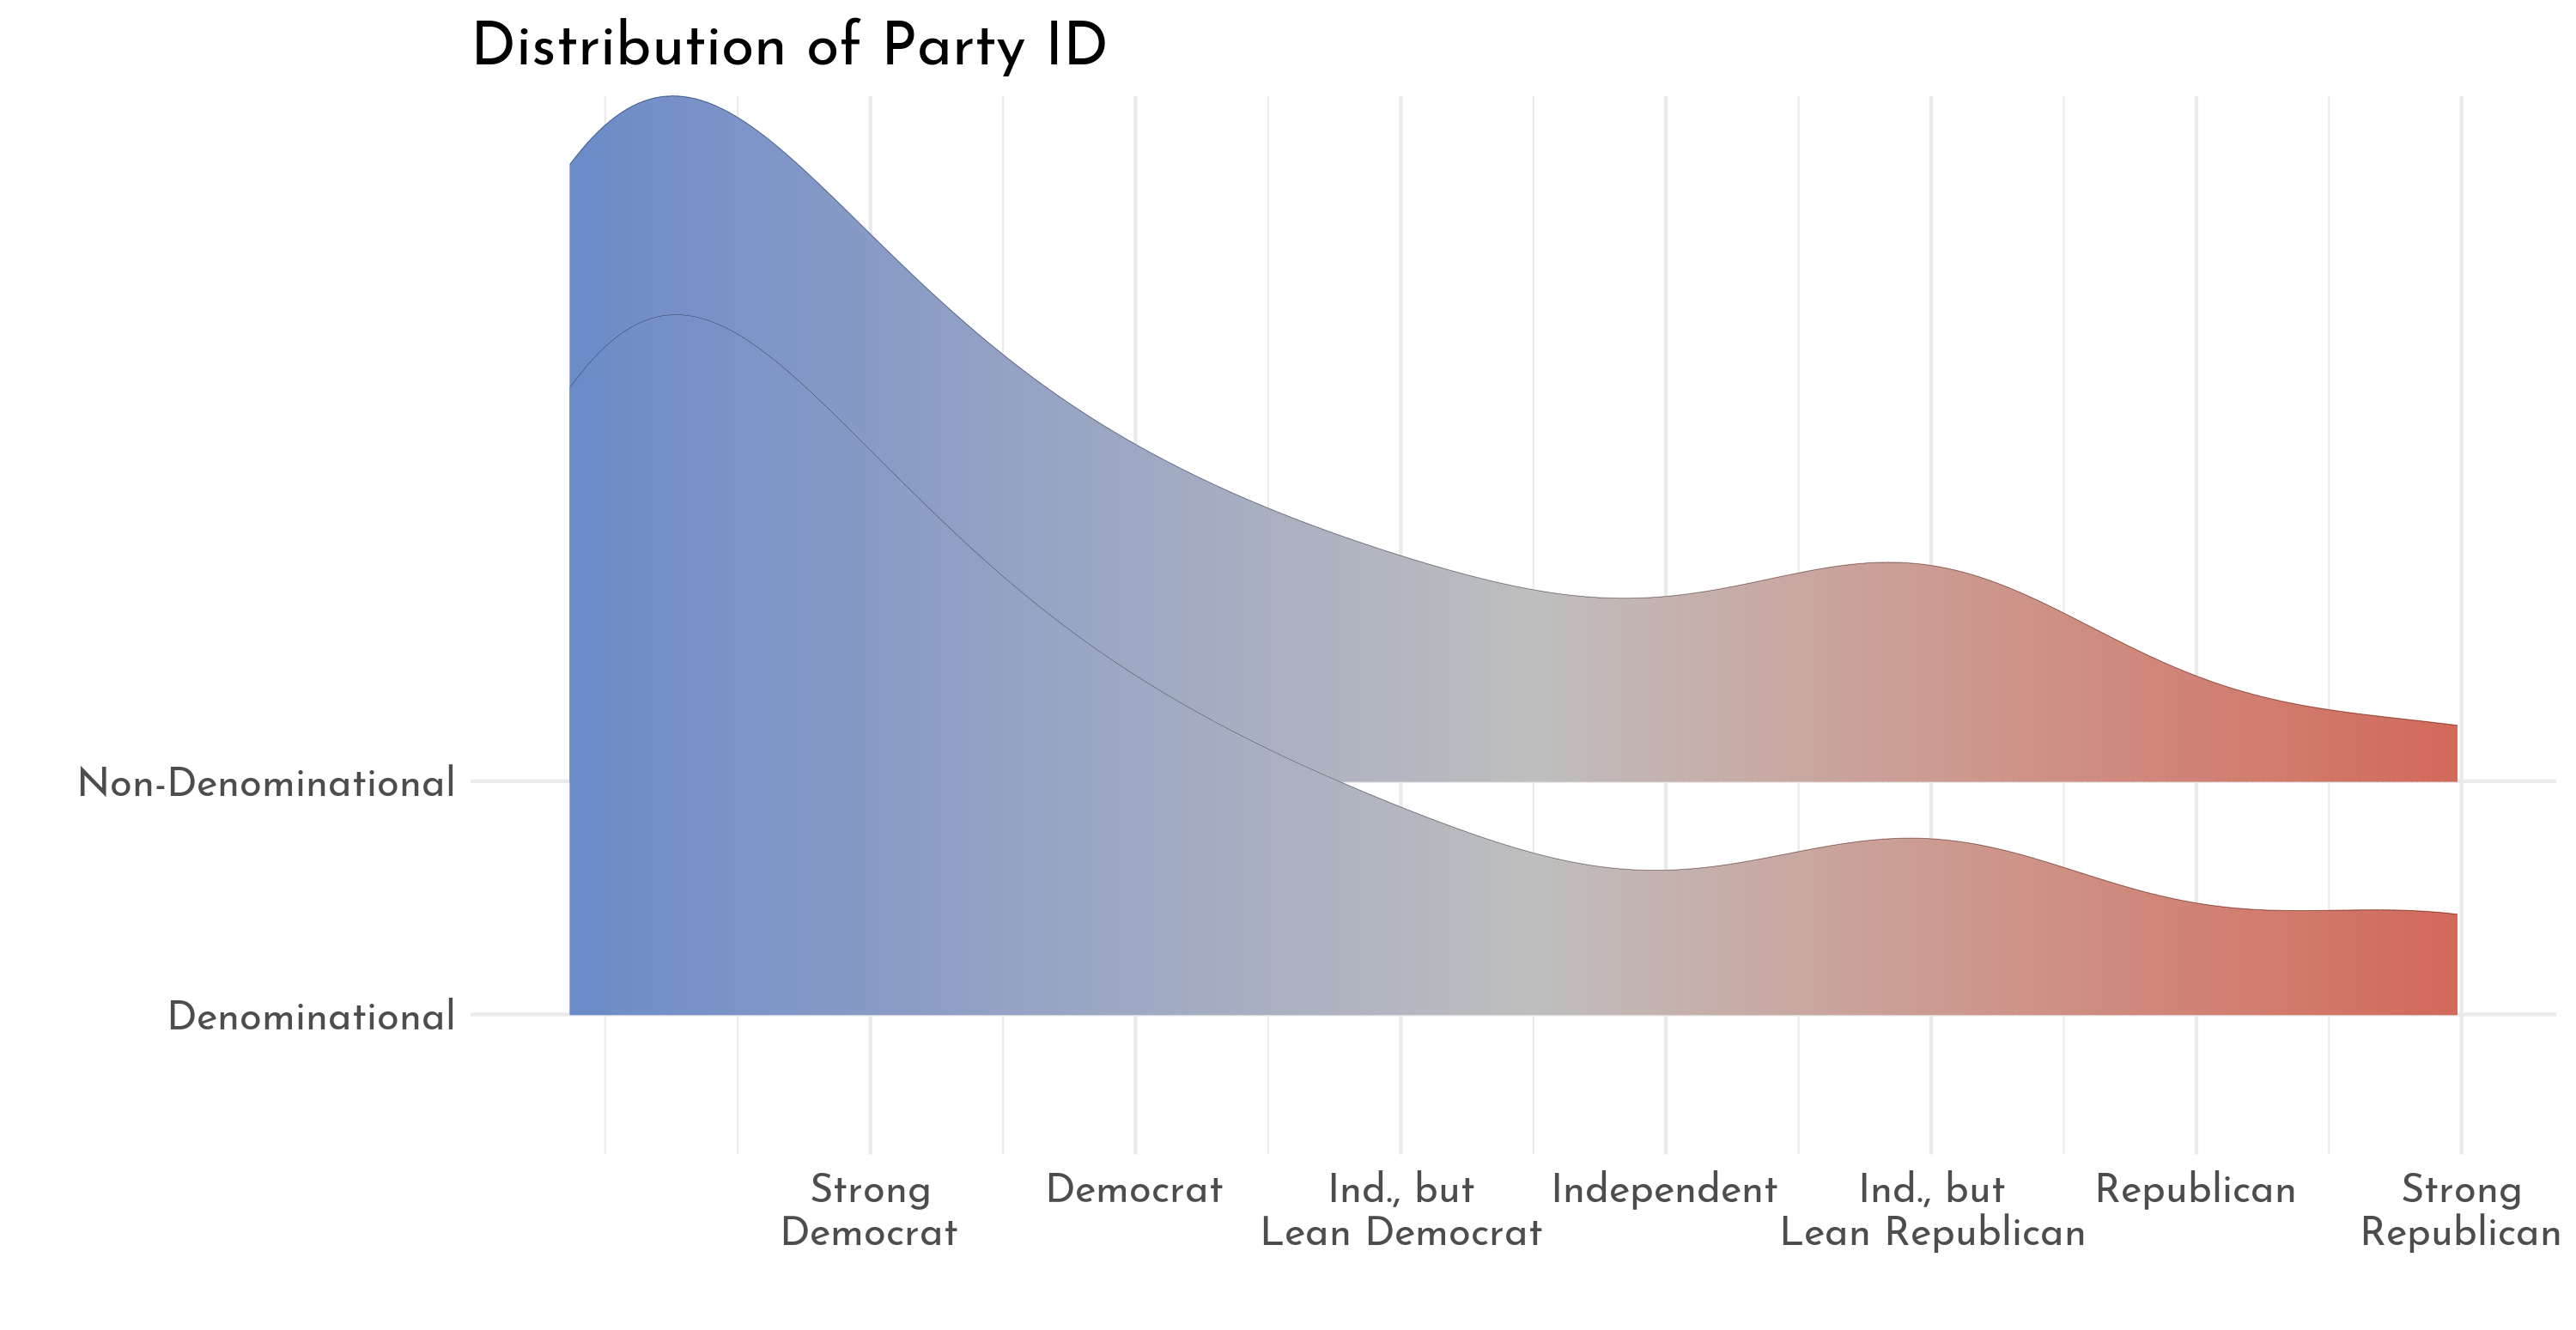

Write R code to recreate this figure.

nd %>% mutate(nonden=car::recode(q3, "1=1; 2:17=0"),
              nonden=frcode(nonden==0 ~ "Denominational",
                            nonden==1 ~ "Non-Denominational")) %>% 
  group_by(nonden) %>% 
  ggplot(., aes(x = q29_1, y = nonden)) +
  geom_density_ridges_gradient(aes(fill = ..x..), scale =3, size = .03) +
  scale_fill_gradientn(colours = c("dodgerblue3", "gray", "firebrick3")) +
  theme_gg("Josefin Sans") +
  scale_x_continuous(limits = c(-.15,7), breaks = c(1,2,3,4,5,6,7), labels = c("Strong\nDemocrat", "Democrat", "Ind., but\nLean Democrat", "Independent", "Ind., but\nLean Republican", "Republican", "Strong\nRepublican")) +
  labs(x = "", y ="", title = "Distribution of Party ID") +
  ggsave("pid_ridges.png", type = "cairo-png", width = 10)
